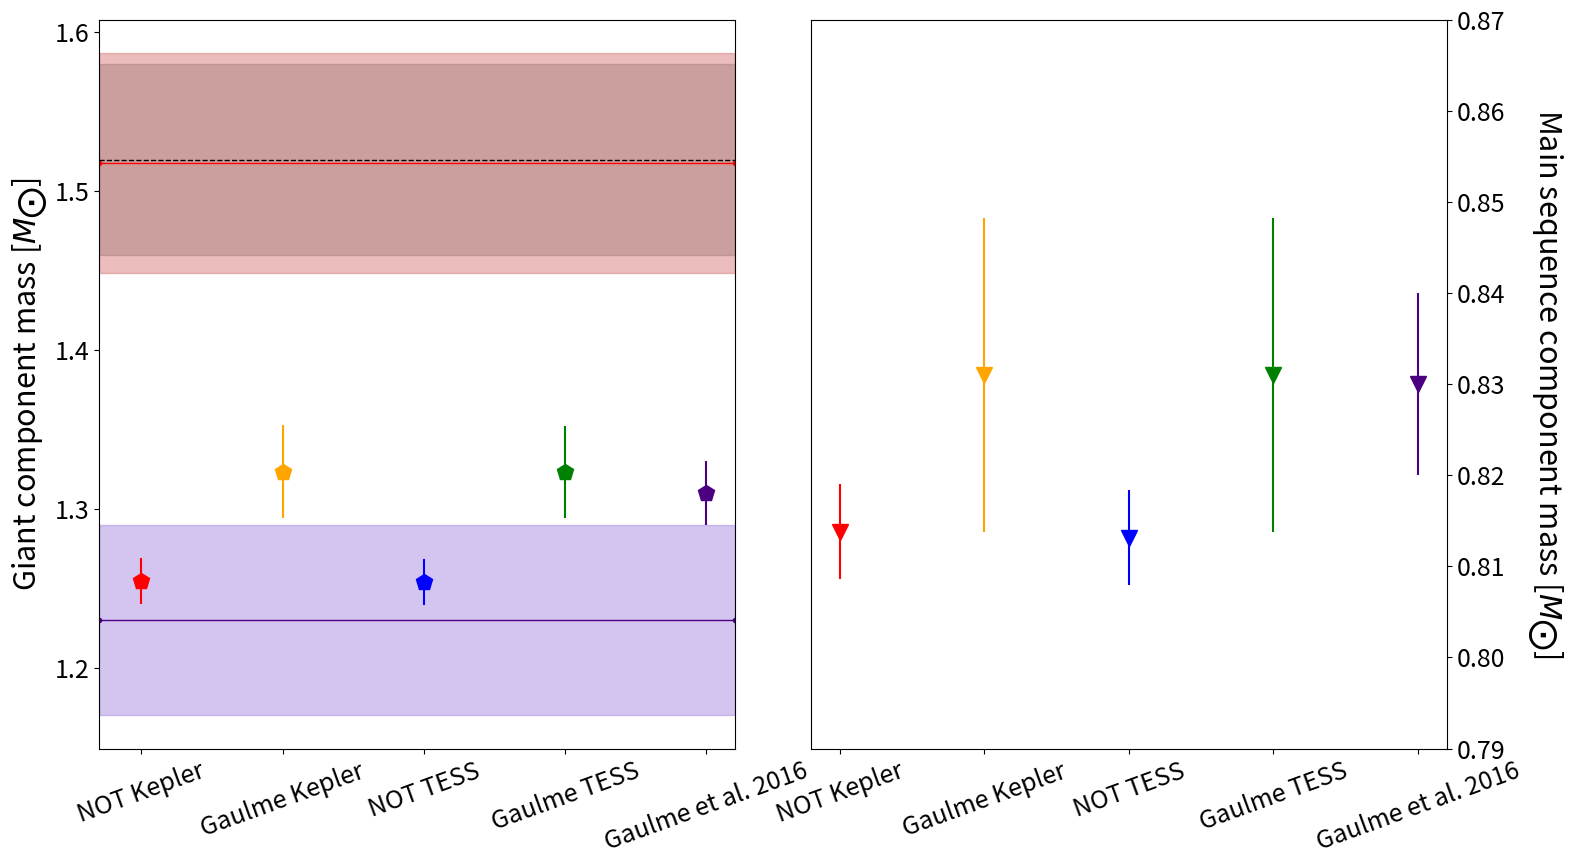

Here is the Python script that generated this plot: (Note: this script raises an exception after producing the figure.)
import matplotlib.pyplot as plt
import matplotlib
import numpy as np

matplotlib.rcParams.update({'font.size': 18})

# # # asteroseismic estimates # # #
m_rodrigues = np.array([1.517793, 0.06921])     # dnu_ref 134.9
m_rodrigues_2 = np.array([1.4484853630502232, 0.06813140075559415])     # dnu_ref 134.9
m_buldgen = np.array([1.23, 0.06])
m_kjeldsen = np.array([1.68646277, 0.0740400])
m_gaulm = np.array([1.52, 0.06])

r_rodrigues = np.array([8.086049, 0.1455146])   # dnu_ref 134.9
r_rodrigues_2 = np.array([7.96419, 0.146602])   # dnu_ref 134.98, numax=3141
r_buldgen = np.array([7.45, 0.11])
r_kjeldsen = np.array([8.5235094, 0.1441203])
r_gaulm = np.array([8.1, 0.1])

rho_rodrigues = np.array([0.002870804, 3.710783E-05])   # dnu_ref 134.9
rho_rodrigues_2 = np.array([0.00286, 3.710783E-05])   # dnu_ref 134.98, numax=3141
rho_buldgen = np.array([])
rho_kjeldsen = np.array([0.002723463, 3.09484389E-05])
rho_gaulme = np.array([0.00285, 0.00003])

logg_rodrigues = np.array([2.803411, 0.00543766])   # dnu_ref 134.9
logg_kjeldsen = np.array([2.80341117, 0.00543766])
logg_gau_ast = np.array([2.802, 0.004])

# # # Mass # # #
fig = plt.figure(figsize=(16, 9))
gs = fig.add_gridspec(1, 2)
ax1 = fig.add_subplot(gs[0, 0])
ax2 = fig.add_subplot(gs[0, 1])


not_kepler = np.array([1.2544743268, 0.8137981554, 0.01453, 0.00521])  # val A, val B, err A, err B
not_tess = np.array([1.254074808, 0.8131272818, 0.01451, 0.00522])

gau_kepler = np.array([1.3235316213, 0.8310058351, 0.02908, 0.01724])
gau_tess = np.array([1.323290508, 0.8309951783, 0.0291881, 0.01726208])

gau_16_m = np.array([1.31, 0.83, 0.02, 0.01])

markersize = 12
ax1.errorbar(1, not_kepler[0], yerr=not_kepler[2], fmt='rp', markersize=markersize)
ax1.errorbar(2, gau_kepler[0], yerr=gau_kepler[2], fmt='p', color='orange', markersize=markersize)
ax1.errorbar(3, not_tess[0], yerr=not_tess[2], fmt='bp', markersize=markersize)
ax1.errorbar(4, gau_tess[0], yerr=gau_tess[2], fmt='gp', markersize=markersize)
ax1.errorbar(5, gau_16_m[0], yerr=gau_16_m[2], fmt='p', color='indigo', markersize=markersize)
ax1.plot([0.70, 5.2], [m_gaulm[0], m_gaulm[0]], '--', color='black', linewidth=1.0)
ax1.plot([0.70, 5.2], [m_rodrigues[0], m_rodrigues[0]], '.-', color='red', linewidth=1.0)
ax1.plot([0.70, 5.2], [m_buldgen[0], m_buldgen[0]], '.-', color='indigo', linewidth=1.0)
ax1.fill_between(
    [0.7, 5.20],
    [m_gaulm[0]-m_gaulm[1], m_gaulm[0]-m_gaulm[1]],
    [m_gaulm[0]+m_gaulm[1], m_gaulm[0]+m_gaulm[1]],
    alpha=0.4, color='grey'
)
ax1.fill_between(
    [0.7, 5.20],
    [m_rodrigues[0]-m_rodrigues[1], m_rodrigues[0]-m_rodrigues[1]],
    [m_rodrigues[0]+m_rodrigues[1], m_rodrigues[0]+m_rodrigues[1]],
    alpha=0.4, color='indianred'
)
ax1.fill_between(
    [0.7, 5.20],
    [m_buldgen[0]-m_buldgen[1], m_buldgen[0]-m_buldgen[1]],
    [m_buldgen[0]+m_buldgen[1], m_buldgen[0]+m_buldgen[1]],
    alpha=0.4, color='mediumpurple'
)


ax1.set_xticks([1, 2, 3, 4, 5])
ax1.set_xticklabels(['NOT Kepler', 'Gaulme Kepler', 'NOT TESS', 'Gaulme TESS', 'Gaulme et al. 2016'], rotation=20)
ax1.set_xlim([0.7, 5.2])

ax2.errorbar(1, not_kepler[1], yerr=not_kepler[3], fmt='rv', markersize=markersize)
ax2.errorbar(2, gau_kepler[1], yerr=gau_kepler[3], fmt='v', color='orange', markersize=markersize)
ax2.errorbar(3, not_tess[1], yerr=not_tess[3], fmt='bv', markersize=markersize)
ax2.errorbar(4, gau_tess[1], yerr=gau_tess[3], fmt='gv', markersize=markersize)
ax2.errorbar(5, gau_16_m[1], yerr=gau_16_m[3], fmt='v', color='indigo', markersize=markersize)

ax2.set_xticks([1, 2, 3, 4, 5])
ax2.set_xticklabels(['NOT Kepler', 'Gaulme Kepler', 'NOT TESS', 'Gaulme TESS', 'Gaulme et al. 2016'], rotation=20)
ax1.set_ylabel(r'Giant component mass [$M_{\bigodot}$]', fontsize=22)
ax2.set_ylim([0.79, 0.87])

ax2.yaxis.tick_right()
ax2.set_ylabel(r'Main sequence component mass [$M_{\bigodot}$]', fontsize=22, rotation=270)
ax2.yaxis.set_label_coords(1.125, 0.5)

plt.tight_layout()
plt.subplots_adjust(wspace=0.12, hspace=0)

plt.savefig(fname='../figures/report/mass_radius/mass.png', dpi=400)


# # # Radius # # #
fig = plt.figure(figsize=(16, 9))
gs = fig.add_gridspec(1, 2)
ax1 = fig.add_subplot(gs[0, 0])
ax2 = fig.add_subplot(gs[0, 1])

not_kepler = np.array([7.532253316, 0.7539093043, 0.04258, 0.00537])
not_tess = np.array([7.429325172, 0.7482196361, 0.08126, 0.01148])
gau_kepler = np.array([7.687932365, 0.7708429083, 0.0656182, 0.007403574])
gau_tess = np.array([7.546159157, 0.7603711045, 0.123442, 0.01633766])

gau_16_r = np.array([7.65, 0.770, 0.05, 0.005])

ax1.errorbar(1, not_kepler[0], yerr=not_kepler[2], fmt='rp', markersize=markersize)
ax1.errorbar(2, gau_kepler[0], yerr=gau_kepler[2], fmt='p', color='orange', markersize=markersize)
ax1.errorbar(3, not_tess[0], yerr=not_tess[2], fmt='bp', markersize=markersize)
ax1.errorbar(4, gau_tess[0], yerr=gau_tess[2], fmt='gp', markersize=markersize)
ax1.errorbar(5, gau_16_r[0], yerr=gau_16_r[2], fmt='p', color='indigo', markersize=markersize)
ax1.plot([0.80, 5.2], [r_gaulm[0], r_gaulm[0]], '--', color='black', linewidth=1.0)
ax1.plot([0.80, 5.2], [r_rodrigues[0], r_rodrigues[0]], '.-', color='red', linewidth=1.0)
ax1.plot([0.80, 5.2], [r_buldgen[0], r_buldgen[0]], '.-', color='indigo', linewidth=1.0)
ax1.fill_between(
    [0.7, 5.20],
    [r_gaulm[0]-r_gaulm[1], r_gaulm[0]-r_gaulm[1]],
    [r_gaulm[0]+r_gaulm[1], r_gaulm[0]+r_gaulm[1]],
    alpha=0.4, color='grey'
)
ax1.fill_between(
    [0.7, 5.20],
    [r_rodrigues[0]-r_rodrigues[1], r_rodrigues[0]-r_rodrigues[1]],
    [r_rodrigues[0]+r_rodrigues[1], r_rodrigues[0]+r_rodrigues[1]],
    alpha=0.4, color='indianred'
)
ax1.fill_between(
    [0.7, 5.20],
    [r_buldgen[0]-r_buldgen[1], r_buldgen[0]-r_buldgen[1]],
    [r_buldgen[0]+r_buldgen[1], r_buldgen[0]+r_buldgen[1]],
    alpha=0.4, color='mediumpurple'
)

ax1.set_xticks([1, 2, 3, 4, 5])
ax1.set_xticklabels(['NOT Kepler', 'Gaulme Kepler', 'NOT TESS', 'Gaulme TESS', 'Gaulme et al. 2016'], rotation=20)
ax1.set_xlim([0.8, 5.2])

ax2.errorbar(1, not_kepler[1], yerr=not_kepler[3], fmt='rv', markersize=markersize)
ax2.errorbar(2, gau_kepler[1], yerr=gau_kepler[3], fmt='v', color='orange', markersize=markersize)
ax2.errorbar(3, not_tess[1], yerr=not_tess[3], fmt='bv', markersize=markersize)
ax2.errorbar(4, gau_tess[1], yerr=gau_tess[3], fmt='gv', markersize=markersize)
ax2.errorbar(5, gau_16_r[1], yerr=gau_16_r[3], fmt='v', color='indigo', markersize=markersize)

ax2.set_xticks([1, 2, 3, 4, 5])
ax2.set_xticklabels(['NOT Kepler', 'Gaulme Kepler', 'NOT TESS', 'Gaulme TESS', 'Gaulme et al. 2016'], rotation=20)
ax1.set_ylabel(r'Giant component radius [$R_{\bigodot}$]', fontsize=22)

ax2.yaxis.tick_right()
ax2.set_ylabel(r'Main sequence component radius [$R_{\bigodot}$]', fontsize=22, rotation=270)
ax2.yaxis.set_label_coords(1.125, 0.5)

plt.tight_layout()
plt.subplots_adjust(wspace=0.12, hspace=0)
plt.savefig(fname='../figures/report/mass_radius/radius.png', dpi=400)

# # # log g # # #

fig = plt.figure(figsize=(16, 9))
gs = fig.add_gridspec(1, 1)
ax1 = fig.add_subplot(gs[0, 0])

logg_not_kepler = np.array([2.7828, 4.5946, 0.00456, 0.00545])
logg_not_tess = np.array([2.7945, 4.600, 0.00919, 0.01270])
logg_gau_kepler = np.array([2.7882, 4.5837, 0.0058906, 0.00740033])
logg_gau_tess = np.array([2.804, 4.596, 0.0132532, 0.01787753])

logg_gau_16 = np.array([2.788, 4.5, 0.004, 4.5])

ax1.errorbar(1, logg_not_kepler[0], yerr=logg_not_kepler[2], fmt='rp', markersize=markersize)
ax1.errorbar(2, logg_gau_kepler[0], yerr=logg_gau_kepler[2], fmt='p', color='orange', markersize=markersize)
ax1.errorbar(3, logg_not_tess[0], yerr=logg_not_tess[2], fmt='bp', markersize=markersize)
ax1.errorbar(4, logg_gau_tess[0], yerr=logg_gau_tess[2], fmt='gp', markersize=markersize)
ax1.errorbar(5, logg_gau_16[0], yerr=logg_gau_16[2], fmt='p', color='indigo', markersize=markersize)
ax1.plot([0.80, 5.2], [logg_gau_ast[0], logg_gau_ast[0]], '--', color='black', linewidth=1.0)
ax1.plot([0.80, 5.2], [logg_rodrigues[0], logg_rodrigues[0]], '.-', color='red', linewidth=1.0)
ax1.fill_between(
    [0.7, 5.20],
    [logg_gau_ast[0]-logg_gau_ast[1], logg_gau_ast[0]-logg_gau_ast[1]],
    [logg_gau_ast[0]+logg_gau_ast[1], logg_gau_ast[0]+logg_gau_ast[1]],
    alpha=0.4, color='grey'
)
ax1.fill_between(
    [0.7, 5.20],
    [logg_rodrigues[0]-logg_rodrigues[1], logg_rodrigues[0]-logg_rodrigues[1]],
    [logg_rodrigues[0]+logg_rodrigues[1], logg_rodrigues[0]+logg_rodrigues[1]],
    alpha=0.4, color='indianred'
)

ax1.set_xticks([1, 2, 3, 4, 5])
ax1.set_xticklabels(['NOT Kepler', 'Gaulme Kepler', 'NOT TESS', 'Gaulme TESS', 'Gaulme et al. 2016'], rotation=20)
ax1.set_xlim([0.8, 5.2])

ax1.set_ylabel(r'Giant $\log g$ [dex]', fontsize=22)

plt.tight_layout()
plt.subplots_adjust(wspace=0.12, hspace=0)
plt.savefig(fname='../figures/report/mass_radius/logg_giant.png', dpi=400)

# # # rho_avg # # #
fig = plt.figure(figsize=(16, 9))
gs = fig.add_gridspec(1, 1)
ax1 = fig.add_subplot(gs[0, 0])

rho_not_kepler = np.array([0.00293589, 0.0, 0.0000435819, 0.0])
rho_gau_kepler = np.array([0.00291372, 0.0, 0.000038446, 0.0])
rho_not_tess   = np.array([0.00305849, 0.0, 0.0000604796, 0.0])
rho_gau_tess   = np.array([0.00307411, 0.0, 0.0000487894, 0.0])
rho_gau_16     = np.array([0.00293, 0.0, 0.00003, 0.0])


ax1.errorbar(1, rho_not_kepler[0], yerr=rho_not_kepler[2], fmt='rp', markersize=markersize)
ax1.errorbar(2, rho_gau_kepler[0], yerr=rho_gau_kepler[2], fmt='p', color='orange', markersize=markersize)
ax1.errorbar(3, rho_not_tess[0], yerr=rho_not_tess[2], fmt='bp', markersize=markersize)
ax1.errorbar(4, rho_gau_tess[0], yerr=rho_gau_tess[2], fmt='gp', markersize=markersize)
ax1.errorbar(5, rho_gau_16[0], yerr=rho_gau_16[2], fmt='p', color='indigo', markersize=markersize)

ax1.plot(
    [0.80, 5.20],
    [rho_rodrigues[0], rho_rodrigues[0]],
    '.-', color='red', linewidth=1.0
)
ax1.plot(
    [0.80, 5.20],
    [rho_gaulme[0], rho_gaulme[0]],
    '.-', color='black', linewidth=1.0
)
ax1.plot(
    [0.80, 5.20],
    [rho_kjeldsen[0], rho_kjeldsen[0]],
    '.-', color='darkgreen', linewidth=1.0)
ax1.fill_between(
    [0.80, 5.20],
    [rho_gaulme[0]-rho_gaulme[1], rho_gaulme[0]-rho_gaulme[1]],
    [rho_gaulme[0]+rho_gaulme[1], rho_gaulme[0]+rho_gaulme[1]],
    alpha=0.4, color='grey'
)
ax1.fill_between(
    [0.80, 5.20],
    [rho_rodrigues[0]-rho_rodrigues[1], rho_rodrigues[0]-rho_rodrigues[1]],
    [rho_rodrigues[0]+rho_rodrigues[1], rho_rodrigues[0]+rho_rodrigues[1]],
    alpha=0.4, color='indianred'
)
ax1.fill_between(
    [0.80, 5.20],
    [rho_kjeldsen[0]-rho_kjeldsen[1], rho_kjeldsen[0]-rho_kjeldsen[1]],
    [rho_kjeldsen[0]+rho_kjeldsen[1], rho_kjeldsen[0]+rho_kjeldsen[1]],
    alpha=0.4, color='limegreen'
)

ax1.set_xticks([1, 2, 3, 4, 5])
ax1.set_xticklabels(['NOT Kepler', 'Gaulme Kepler', 'NOT TESS', 'Gaulme TESS', 'Gaulme et al. 2016'], rotation=20)
ax1.set_xlim([0.8, 5.2])
ax1.set_ylabel(r'Giant $\rho_{avg}$ [$\rho_{\bigodot}$]', fontsize=22)

plt.tight_layout()
plt.savefig(fname='../figures/report/mass_radius/rho.png', dpi=400)

plt.show()
